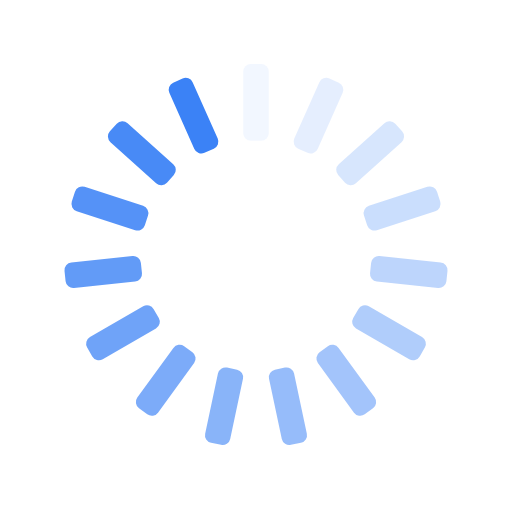
t = 0.00 s
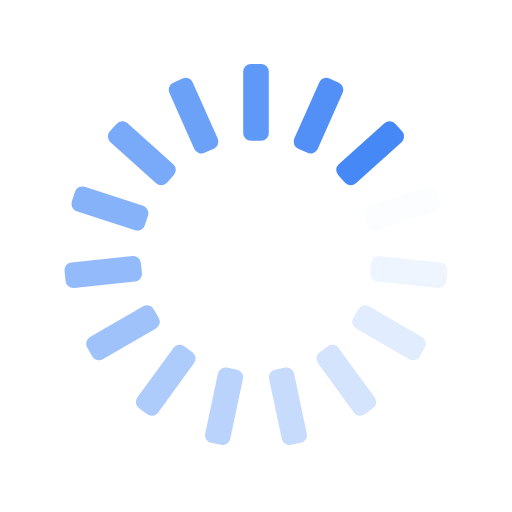
t = 0.25 s
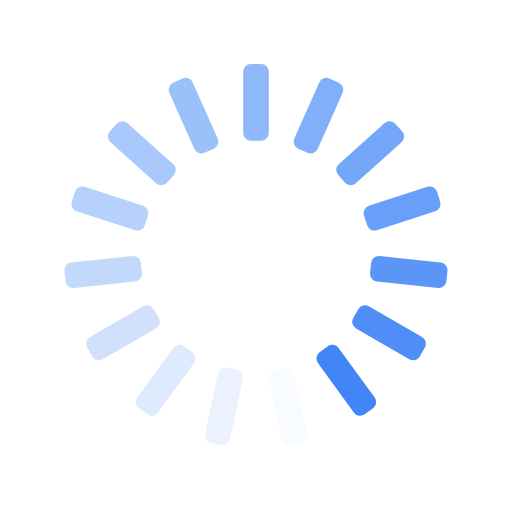
t = 0.50 s
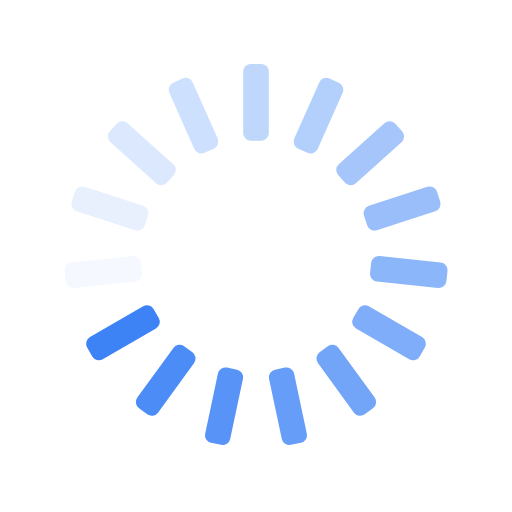
t = 0.75 s

The animated SVG that drew these frames (rendered in a browser with its animation timeline set to each time). Animation: 15 SMIL elements (animate=15); one cycle of 1.00 s, repeats indefinitely.

<svg xmlns="http://www.w3.org/2000/svg" xmlns:xlink="http://www.w3.org/1999/xlink" style="margin:auto;background:transparent;display:block;" width="200px" height="200px" viewBox="0 0 100 100" preserveAspectRatio="xMidYMid">
<g transform="rotate(0 50 50)">
  <rect x="47.5" y="12.5" rx="1.5" ry="1.5" width="5" height="15" fill="#3b82f6">
    <animate attributeName="opacity" values="1;0" keyTimes="0;1" dur="1s" begin="-0.9333333333333333s" repeatCount="indefinite" fill="#3b82f6"/>
  </rect>
</g><g transform="rotate(24 50 50)">
  <rect x="47.5" y="12.5" rx="1.5" ry="1.5" width="5" height="15" fill="#3b82f6">
    <animate attributeName="opacity" values="1;0" keyTimes="0;1" dur="1s" begin="-0.8666666666666667s" repeatCount="indefinite" fill="#3b82f6"/>
  </rect>
</g><g transform="rotate(48 50 50)">
  <rect x="47.5" y="12.5" rx="1.5" ry="1.5" width="5" height="15" fill="#3b82f6">
    <animate attributeName="opacity" values="1;0" keyTimes="0;1" dur="1s" begin="-0.8s" repeatCount="indefinite" fill="#3b82f6"/>
  </rect>
</g><g transform="rotate(72 50 50)">
  <rect x="47.5" y="12.5" rx="1.5" ry="1.5" width="5" height="15" fill="#3b82f6">
    <animate attributeName="opacity" values="1;0" keyTimes="0;1" dur="1s" begin="-0.7333333333333333s" repeatCount="indefinite" fill="#3b82f6"/>
  </rect>
</g><g transform="rotate(96 50 50)">
  <rect x="47.5" y="12.5" rx="1.5" ry="1.5" width="5" height="15" fill="#3b82f6">
    <animate attributeName="opacity" values="1;0" keyTimes="0;1" dur="1s" begin="-0.6666666666666666s" repeatCount="indefinite" fill="#3b82f6"/>
  </rect>
</g><g transform="rotate(120 50 50)">
  <rect x="47.5" y="12.5" rx="1.5" ry="1.5" width="5" height="15" fill="#3b82f6">
    <animate attributeName="opacity" values="1;0" keyTimes="0;1" dur="1s" begin="-0.6s" repeatCount="indefinite" fill="#3b82f6"/>
  </rect>
</g><g transform="rotate(144 50 50)">
  <rect x="47.5" y="12.5" rx="1.5" ry="1.5" width="5" height="15" fill="#3b82f6">
    <animate attributeName="opacity" values="1;0" keyTimes="0;1" dur="1s" begin="-0.5333333333333333s" repeatCount="indefinite" fill="#3b82f6"/>
  </rect>
</g><g transform="rotate(168 50 50)">
  <rect x="47.5" y="12.5" rx="1.5" ry="1.5" width="5" height="15" fill="#3b82f6">
    <animate attributeName="opacity" values="1;0" keyTimes="0;1" dur="1s" begin="-0.4666666666666667s" repeatCount="indefinite" fill="#3b82f6"/>
  </rect>
</g><g transform="rotate(192 50 50)">
  <rect x="47.5" y="12.5" rx="1.5" ry="1.5" width="5" height="15" fill="#3b82f6">
    <animate attributeName="opacity" values="1;0" keyTimes="0;1" dur="1s" begin="-0.4s" repeatCount="indefinite" fill="#3b82f6"/>
  </rect>
</g><g transform="rotate(216 50 50)">
  <rect x="47.5" y="12.5" rx="1.5" ry="1.5" width="5" height="15" fill="#3b82f6">
    <animate attributeName="opacity" values="1;0" keyTimes="0;1" dur="1s" begin="-0.3333333333333333s" repeatCount="indefinite" fill="#3b82f6"/>
  </rect>
</g><g transform="rotate(240 50 50)">
  <rect x="47.5" y="12.5" rx="1.5" ry="1.5" width="5" height="15" fill="#3b82f6">
    <animate attributeName="opacity" values="1;0" keyTimes="0;1" dur="1s" begin="-0.26666666666666666s" repeatCount="indefinite" fill="#3b82f6"/>
  </rect>
</g><g transform="rotate(264 50 50)">
  <rect x="47.5" y="12.5" rx="1.5" ry="1.5" width="5" height="15" fill="#3b82f6">
    <animate attributeName="opacity" values="1;0" keyTimes="0;1" dur="1s" begin="-0.2s" repeatCount="indefinite" fill="#3b82f6"/>
  </rect>
</g><g transform="rotate(288 50 50)">
  <rect x="47.5" y="12.5" rx="1.5" ry="1.5" width="5" height="15" fill="#3b82f6">
    <animate attributeName="opacity" values="1;0" keyTimes="0;1" dur="1s" begin="-0.13333333333333333s" repeatCount="indefinite" fill="#3b82f6"/>
  </rect>
</g><g transform="rotate(312 50 50)">
  <rect x="47.5" y="12.5" rx="1.5" ry="1.5" width="5" height="15" fill="#3b82f6">
    <animate attributeName="opacity" values="1;0" keyTimes="0;1" dur="1s" begin="-0.06666666666666667s" repeatCount="indefinite" fill="#3b82f6"/>
  </rect>
</g><g transform="rotate(336 50 50)">
  <rect x="47.5" y="12.5" rx="1.5" ry="1.5" width="5" height="15" fill="#3b82f6">
    <animate attributeName="opacity" values="1;0" keyTimes="0;1" dur="1s" begin="0s" repeatCount="indefinite" fill="#3b82f6"/>
  </rect>
</g>
</svg>
